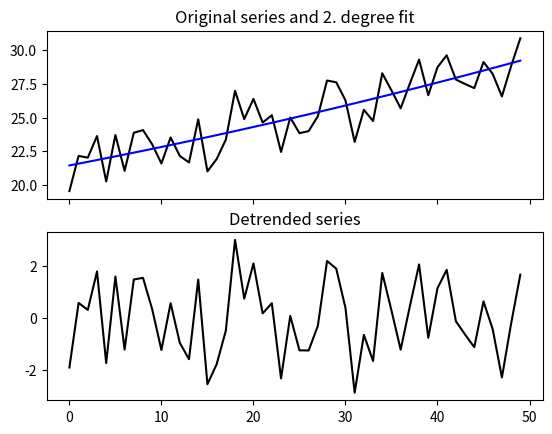

Source code (Python):
import numpy as np
# from numpy.polynomial.polynomial import Polynomial
import matplotlib.pyplot as plt
import random

def cov(X,Y):
    # mean_X = sum(X)/len(X)
    # mean_Y = sum(Y)/len(Y)
    # return np.mean([
    #     (x - mean_X)*(y - mean_Y) 
    #     for x, y in zip(X, Y)
    # ])
    return np.cov(X,Y, ddof=0)[0][1]


def detrend(X: list[float], Y: list[float], deg: int=2) -> list[float]:
    coefficients = np.polyfit(X, Y, deg)
    predicted = np.polyval(coefficients, X)
    detrended = Y - predicted

    fig, axes = plt.subplots(nrows=2, sharex=True)
    axes[0].plot(X, Y, 'k')
    axes[0].plot(X, predicted, 'b')
    axes[0].set(title = f'Original series and {deg}. degree fit')

    axes[1].plot(X, detrended, 'k')
    axes[1].set(title = f'Detrended series')

    plt.show()


def mdc3(X, Y, freq_min, freq_max, freq_step, sr, d):
    pass


if __name__ == '__main__':
    x = np.arange(50)
    y = [y+random.uniform(-3,3) for y in np.linspace(22, 28, 50)]

    detrend(x, y)